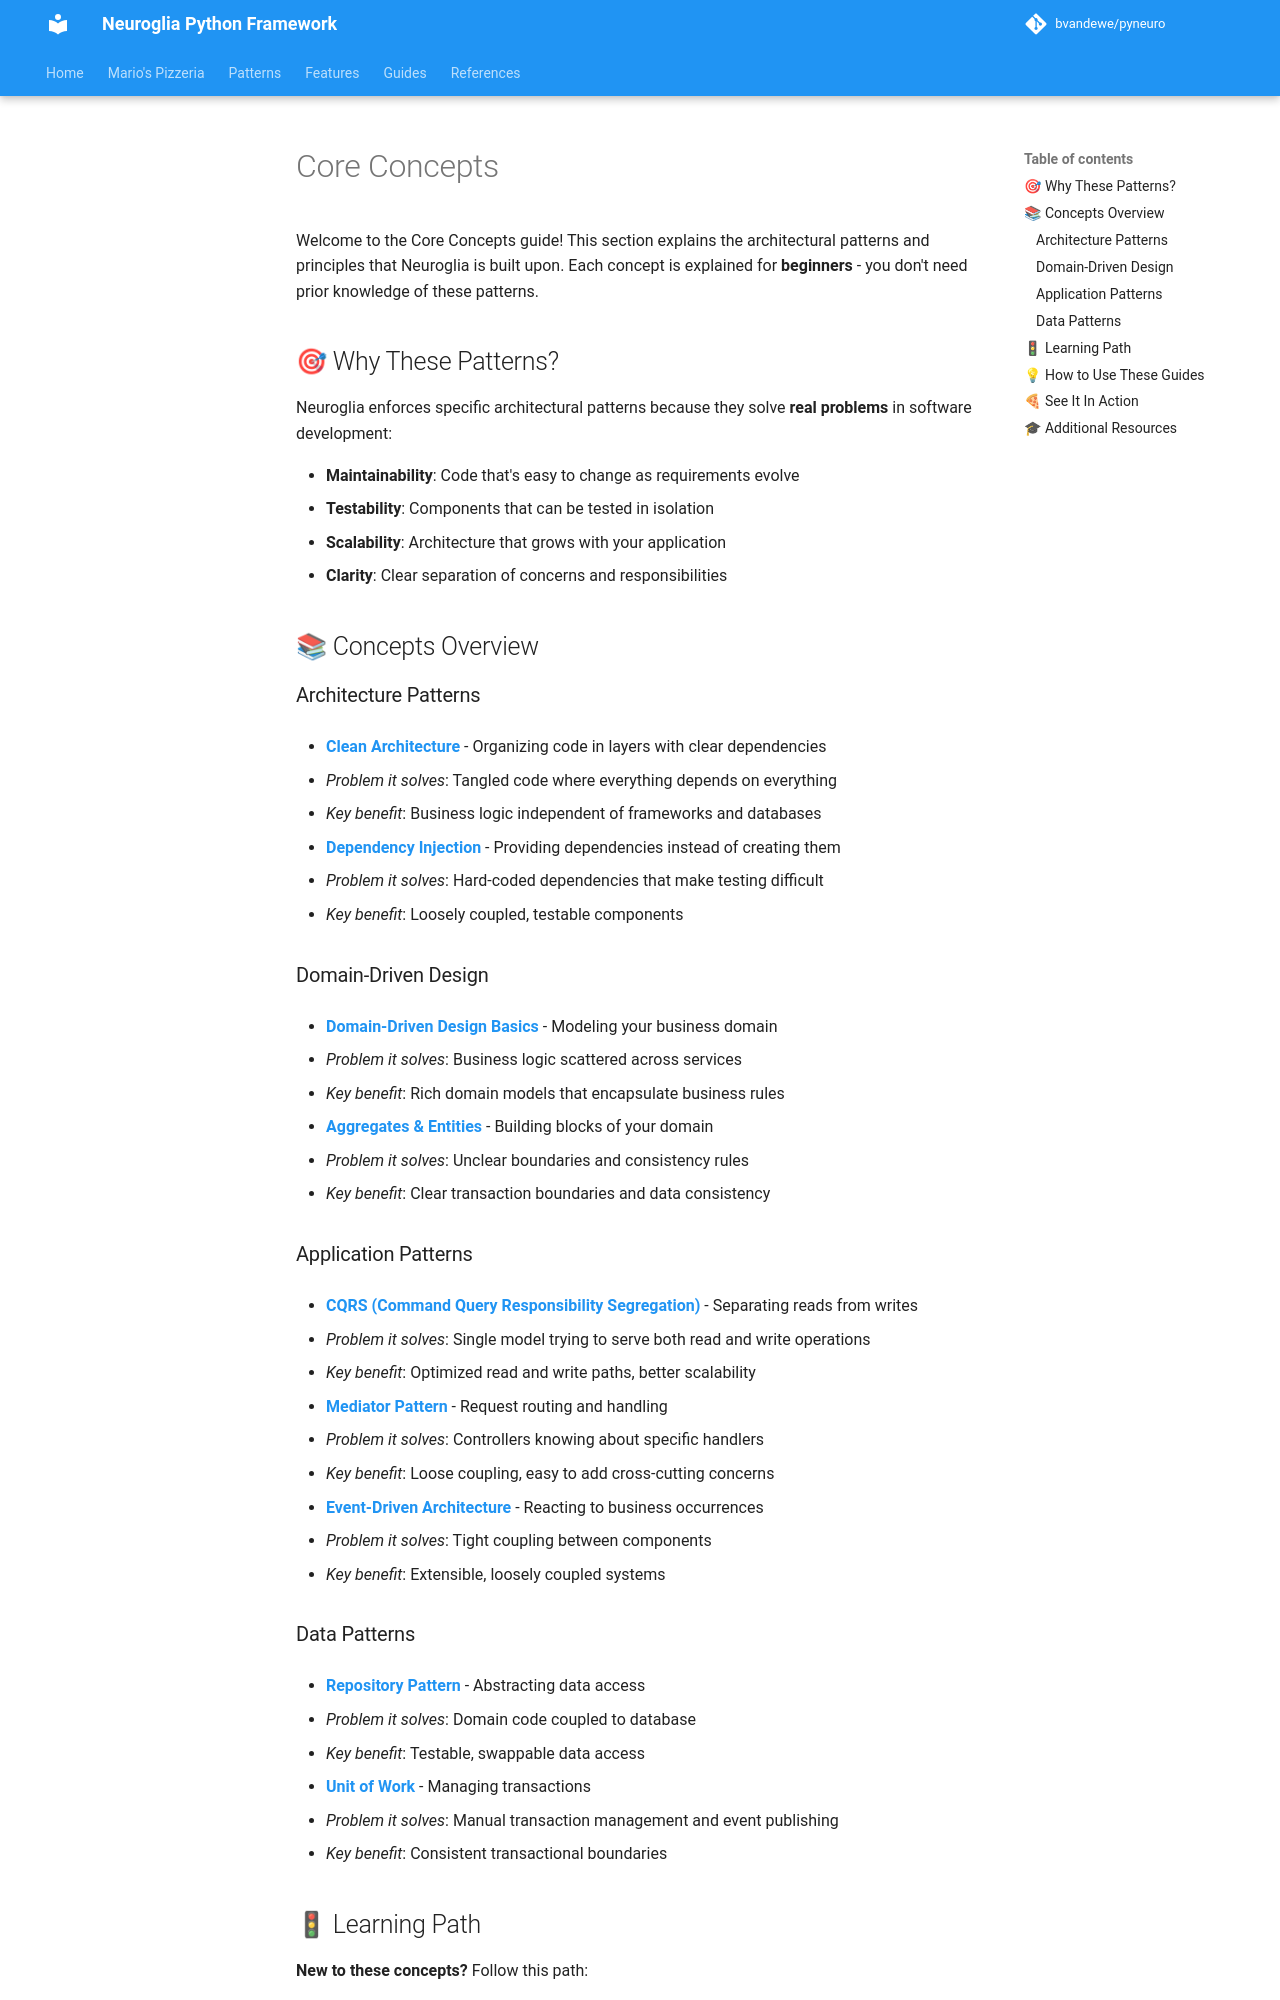

repository: bvandewe/pyneuro · page: concepts/index.html · generator: mkdocs

# Core Concepts

Welcome to the Core Concepts guide! This section explains the architectural patterns and principles that Neuroglia is built upon. Each concept is explained for **beginners** - you don't need prior knowledge of these patterns.

## 🎯 Why These Patterns?

Neuroglia enforces specific architectural patterns because they solve **real problems** in software development:

- **Maintainability**: Code that's easy to change as requirements evolve
- **Testability**: Components that can be tested in isolation
- **Scalability**: Architecture that grows with your application
- **Clarity**: Clear separation of concerns and responsibilities

## 📚 Concepts Overview

### Architecture Patterns

- **[Clean Architecture](clean-architecture.md)** - Organizing code in layers with clear dependencies

  - _Problem it solves_: Tangled code where everything depends on everything
  - _Key benefit_: Business logic independent of frameworks and databases

- **[Dependency Injection](dependency-injection.md)** - Providing dependencies instead of creating them
  - _Problem it solves_: Hard-coded dependencies that make testing difficult
  - _Key benefit_: Loosely coupled, testable components

### Domain-Driven Design

- **[Domain-Driven Design Basics](domain-driven-design.md)** - Modeling your business domain

  - _Problem it solves_: Business logic scattered across services
  - _Key benefit_: Rich domain models that encapsulate business rules

- **[Aggregates & Entities](aggregates-entities.md)** - Building blocks of your domain
  - _Problem it solves_: Unclear boundaries and consistency rules
  - _Key benefit_: Clear transaction boundaries and data consistency

### Application Patterns

- **[CQRS (Command Query Responsibility Segregation)](cqrs.md)** - Separating reads from writes

  - _Problem it solves_: Single model trying to serve both read and write operations
  - _Key benefit_: Optimized read and write paths, better scalability

- **[Mediator Pattern](mediator.md)** - Request routing and handling

  - _Problem it solves_: Controllers knowing about specific handlers
  - _Key benefit_: Loose coupling, easy to add cross-cutting concerns

- **[Event-Driven Architecture](event-driven.md)** - Reacting to business occurrences
  - _Problem it solves_: Tight coupling between components
  - _Key benefit_: Extensible, loosely coupled systems

### Data Patterns

- **[Repository Pattern](repository.md)** - Abstracting data access

  - _Problem it solves_: Domain code coupled to database
  - _Key benefit_: Testable, swappable data access

- **[Unit of Work](../patterns/unit-of-work.md)** - Managing transactions
  - _Problem it solves_: Manual transaction management and event publishing
  - _Key benefit_: Consistent transactional boundaries
